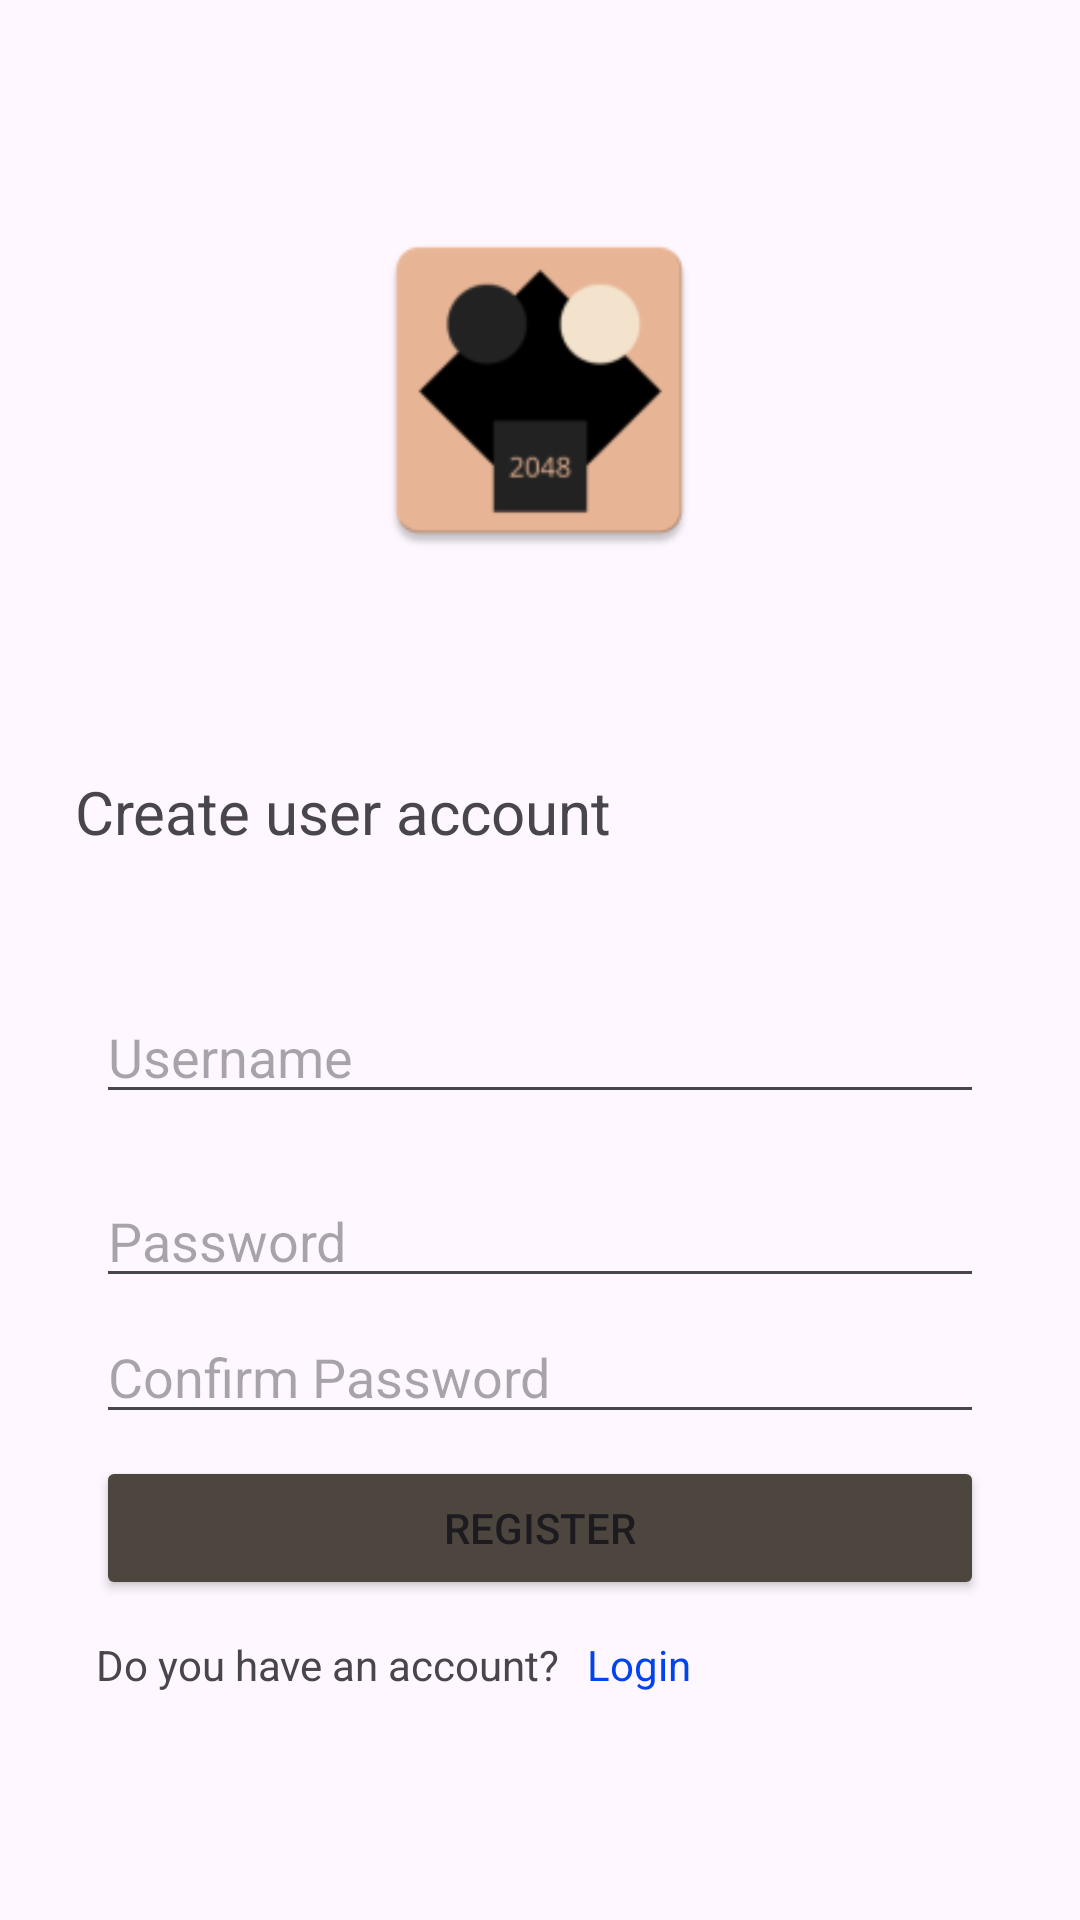

Here is an Android app screen rendered from its layout file. Give the layout XML and the strings, colors and styles it references.
<!-- AndroidManifest.xml: application theme Theme.The2Games -->
<!-- res/layout/activity_register.xml -->
<?xml version="1.0" encoding="utf-8"?>
<androidx.constraintlayout.widget.ConstraintLayout xmlns:android="http://schemas.android.com/apk/res/android"
                                                   xmlns:app="http://schemas.android.com/apk/res-auto"
                                                   xmlns:tools="http://schemas.android.com/tools" android:layout_width="match_parent"
                                                   android:layout_height="match_parent">

    <ImageView
            android:id="@+id/imageViewLogo"
            android:layout_width="120dp"
            android:layout_height="120dp"
            android:src="@mipmap/app_logo"
            app:layout_constraintEnd_toEndOf="parent"
            app:layout_constraintHorizontal_bias="0.498"
            app:layout_constraintStart_toStartOf="parent"
            app:layout_constraintTop_toTopOf="parent"
            android:layout_marginTop="70dp"/>
    <EditText
            android:id="@+id/editUsernameRegister"
            android:layout_width="0dp"
            android:layout_height="wrap_content"
            android:layout_marginStart="32dp"
            android:layout_marginTop="140dp"
            android:layout_marginEnd="32dp"
            android:hint="Username"
            android:inputType="text"
            app:layout_constraintEnd_toEndOf="parent"
            app:layout_constraintHorizontal_bias="0.0"
            app:layout_constraintStart_toStartOf="parent"
            app:layout_constraintTop_toBottomOf="@id/imageViewLogo" />

    <Button
            android:id="@+id/buttonRegister"
            android:layout_width="0dp"
            android:layout_height="wrap_content"
            android:layout_marginStart="32dp"
            android:layout_marginEnd="32dp"
            android:backgroundTint="@color/menuButtonsBackground"
            android:text="Register"
            app:layout_constraintBottom_toBottomOf="parent"
            app:layout_constraintEnd_toEndOf="parent"
            app:layout_constraintHorizontal_bias="0.0"
            app:layout_constraintStart_toStartOf="parent"
            app:layout_constraintTop_toBottomOf="@+id/passwordConfirm"
            app:layout_constraintVertical_bias="0.065"/>

    <EditText
            android:id="@+id/passwordConfirm"
            android:layout_width="0dp"
            android:layout_height="wrap_content"
            android:layout_marginStart="32dp"
            android:layout_marginTop="4dp"
            android:layout_marginEnd="32dp"
            android:hint="Confirm Password"
            android:inputType="textPassword"
            app:layout_constraintEnd_toEndOf="parent"
            app:layout_constraintHorizontal_bias="0.0"
            app:layout_constraintStart_toStartOf="parent"
            app:layout_constraintTop_toBottomOf="@id/editPasswordRegister" />

    <EditText
            android:id="@+id/editPasswordRegister"
            android:layout_width="0dp"
            android:layout_height="wrap_content"
            android:layout_marginStart="32dp"
            android:layout_marginTop="20dp"
            android:layout_marginEnd="32dp"
            android:hint="Password"
            android:inputType="textPassword"
            app:layout_constraintEnd_toEndOf="parent"
            app:layout_constraintHorizontal_bias="0.0"
            app:layout_constraintStart_toStartOf="parent"
            app:layout_constraintTop_toBottomOf="@id/editUsernameRegister" />

    <TextView
            android:id="@+id/registerLabel"
            android:layout_width="wrap_content"
            android:layout_height="wrap_content"
            android:layout_marginBottom="46dp"
            android:text="Create user account"
            android:textSize="20sp"
            app:layout_constraintBottom_toTopOf="@+id/editUsernameRegister"
            app:layout_constraintEnd_toEndOf="parent"
            app:layout_constraintHorizontal_bias="0.138"
            app:layout_constraintStart_toStartOf="parent"
            app:layout_constraintTop_toBottomOf="@+id/imageViewLogo"
            app:layout_constraintVertical_bias="1.0"/>

    <TextView
            android:id="@+id/textViewHaveAccount"
            android:layout_width="wrap_content"
            android:layout_height="wrap_content"
            android:text="Do you have an account?"
            app:layout_constraintStart_toStartOf="parent"
            android:layout_marginStart="32dp" android:layout_marginTop="12dp"
            app:layout_constraintTop_toBottomOf="@+id/buttonRegister"/>
    <TextView
            android:id="@+id/textViewToLogin"
            android:layout_width="wrap_content"
            android:layout_height="wrap_content"
            android:layout_marginTop="12dp"
            android:text="Login"
            android:textColor="#0044F0"
            app:layout_constraintEnd_toEndOf="parent"
            app:layout_constraintHorizontal_bias="0.029"
            app:layout_constraintStart_toEndOf="@+id/textViewHaveAccount"
            app:layout_constraintTop_toBottomOf="@id/buttonRegister" android:layout_marginStart="5dp"/>

</androidx.constraintlayout.widget.ConstraintLayout>
<!-- resources referenced by this layout -->
<resources>
  <color name="menuButtonsBackground">#4d463f</color>
  
      //2048
  <!-- mipmap app_logo: webp bitmap (mipmap-hdpi, 1490 bytes) -->
  <style name="Theme.The2Games" parent="Base.Theme.The2Games" />
  <style name="Base.Theme.The2Games" parent="Theme.Material3.DayNight.NoActionBar">
          
          
      </style>
</resources>
